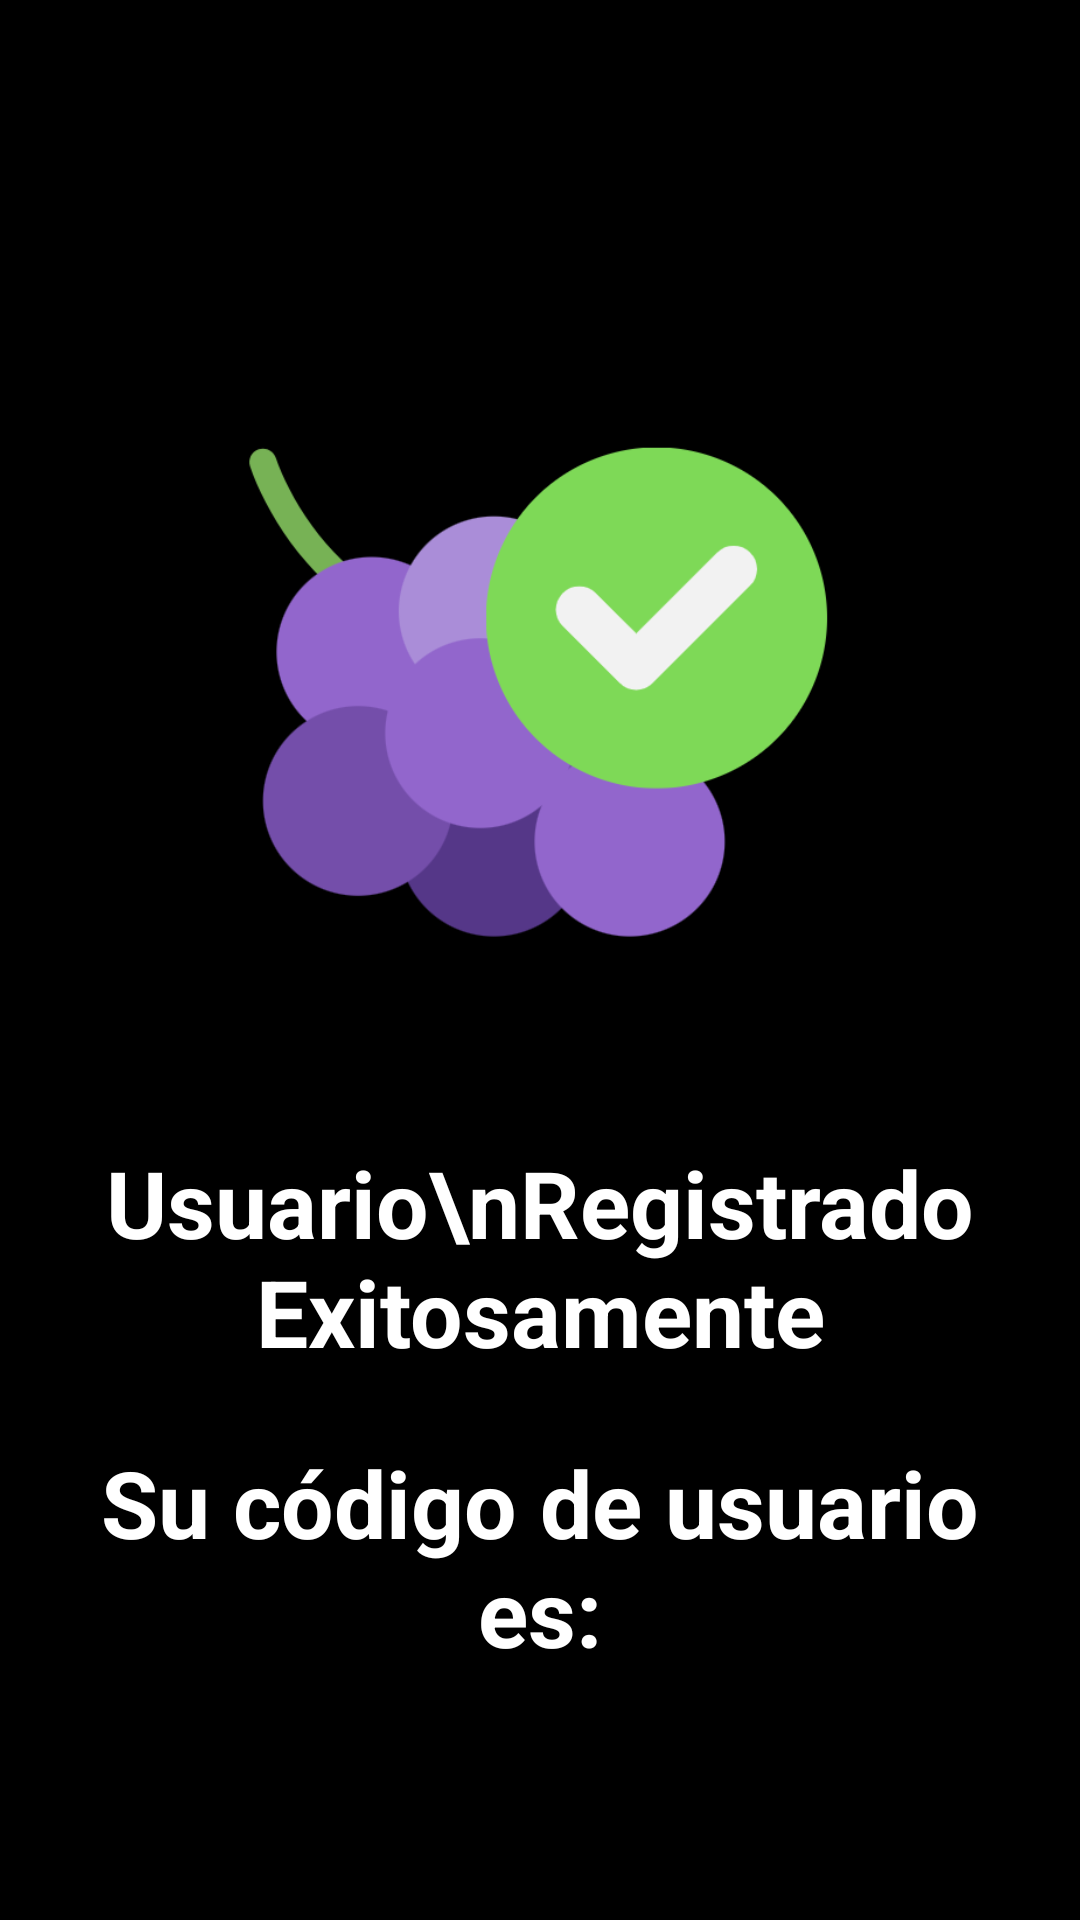

Layout XML and referenced resources for this Android screen:
<!-- AndroidManifest.xml: application theme Theme.GrapeWaveMobile -->
<!-- res/layout/activity_registro_exitoso.xml -->
<?xml version="1.0" encoding="utf-8"?>
<RelativeLayout xmlns:android="http://schemas.android.com/apk/res/android"
    xmlns:app="http://schemas.android.com/apk/res-auto"
    xmlns:tools="http://schemas.android.com/tools"
    android:layout_width="match_parent"
    android:layout_height="match_parent"
    tools:context=".RegistroExitoso"
    android:background="@color/black"
    android:padding="30dp">

    <TextView
        android:layout_width="wrap_content"
        android:layout_height="wrap_content"
        android:gravity="center"
        android:text="Usuario\nRegistrado Exitosamente"
        android:textColor="@color/white"
        android:textSize="31dp"
        android:textStyle="bold"
        android:layout_centerHorizontal="true"
        android:layout_marginTop="350dp"/>

    <TextView
        android:layout_width="wrap_content"
        android:layout_height="wrap_content"
        android:gravity="center"
        android:text="Su código de usuario es:"
        android:textColor="@color/white"
        android:textSize="31dp"
        android:textStyle="bold"
        android:layout_centerHorizontal="true"
        android:layout_marginTop="450dp"/>

    <TextView
        android:layout_width="wrap_content"
        android:layout_height="wrap_content"
        android:gravity="center"
        android:text=""
        android:textColor="@color/white"
        android:textSize="31dp"
        android:textStyle="bold"
        android:layout_centerHorizontal="true"
        android:id="@+id/codigoUser"
        android:layout_marginTop="520dp"/>

    <ImageView
        android:layout_width="200dp"
        android:layout_height="200dp"
        android:src="@drawable/imverified"
        android:layout_centerHorizontal="true"
        android:layout_marginTop="100dp"/>



</RelativeLayout>
<!-- resources referenced by this layout -->
<resources>
  <color name="black">#FF000000</color>
  <color name="white">#FFFFFFFF</color>
  <!-- drawable imverified: png bitmap (drawable, 23148 bytes) -->
  <style name="Theme.GrapeWaveMobile" parent="Base.Theme.GrapeWaveMobile" />
  <style name="Base.Theme.GrapeWaveMobile" parent="Theme.Material3.DayNight.NoActionBar">
          
          
      </style>
</resources>
